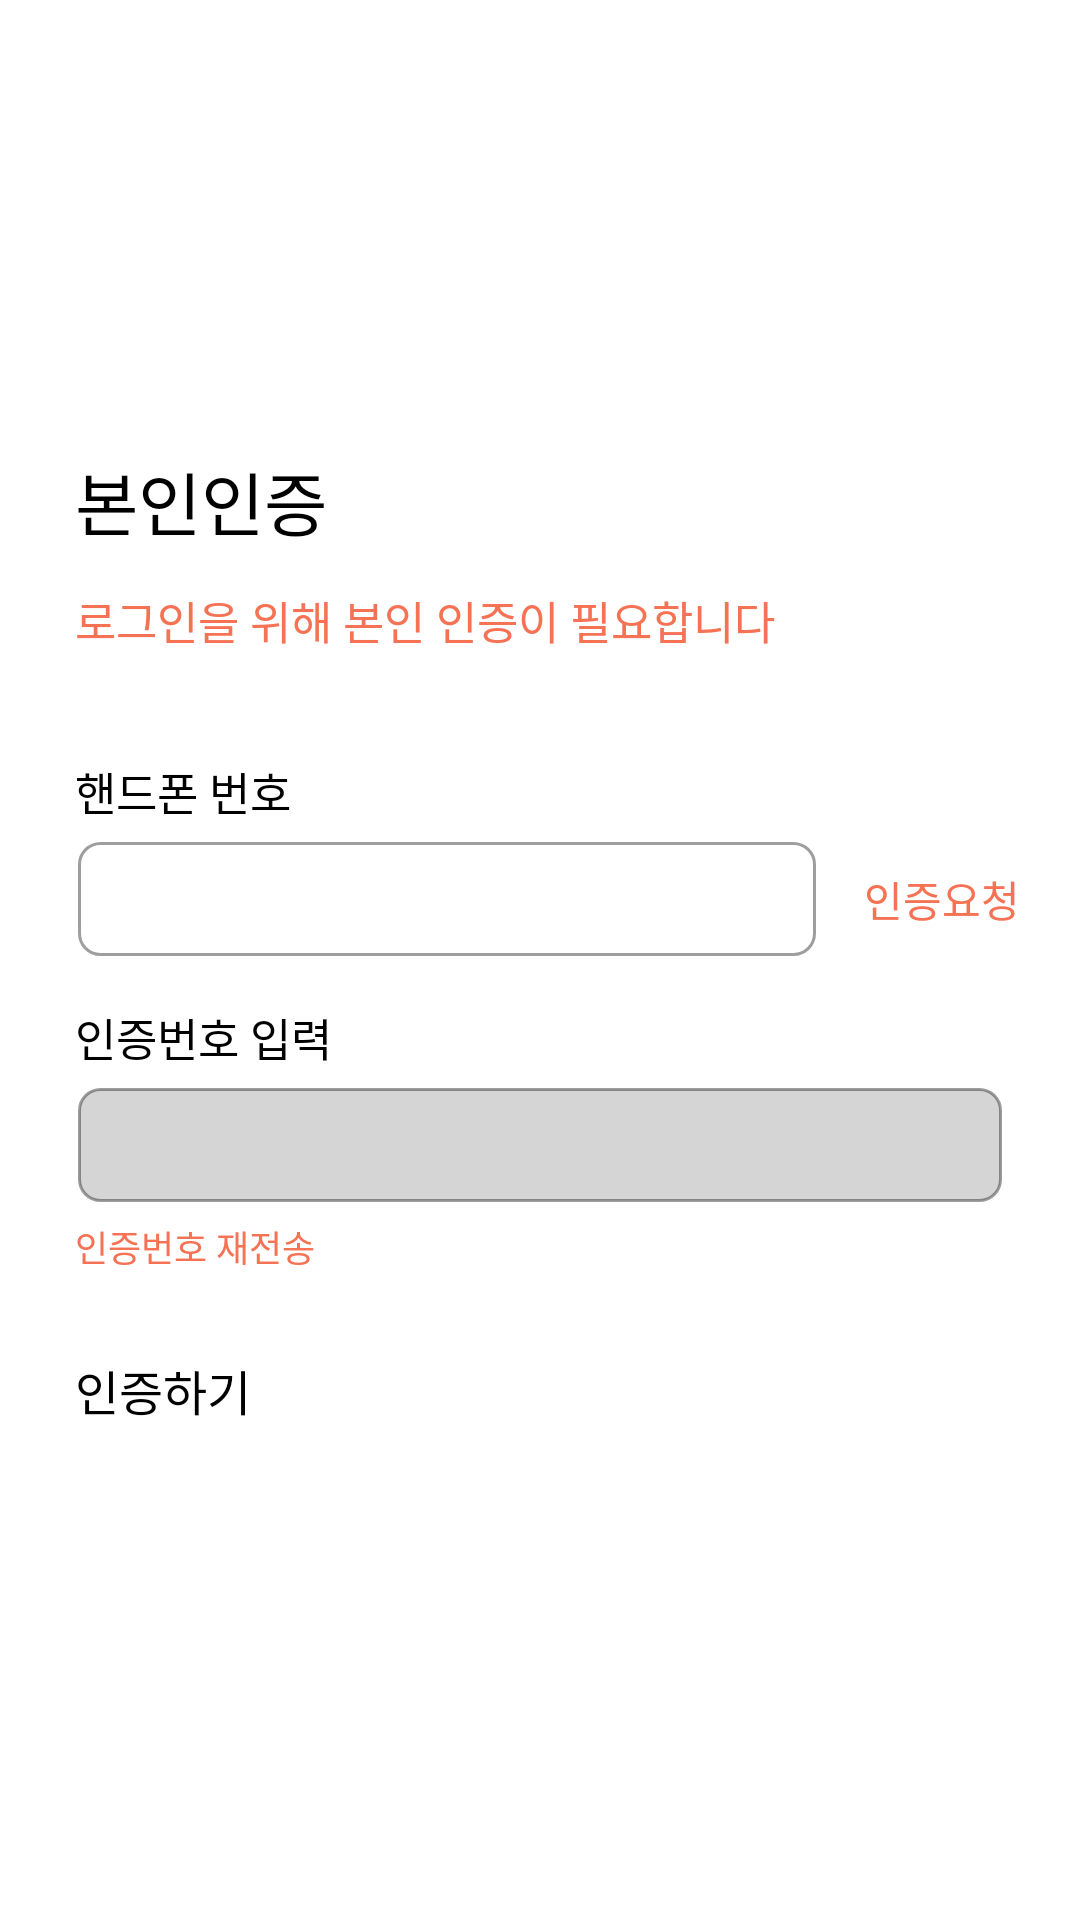

The Android layout XML behind this screen, and the referenced resources:
<!-- AndroidManifest.xml: activity theme Theme.RMC.NoActionBar -->
<!-- res/layout/activity_phone_num.xml -->
<?xml version="1.0" encoding="utf-8"?>
<androidx.constraintlayout.widget.ConstraintLayout xmlns:android="http://schemas.android.com/apk/res/android"
    xmlns:app="http://schemas.android.com/apk/res-auto"
    xmlns:tools="http://schemas.android.com/tools"
    android:layout_width="match_parent"
    android:layout_height="match_parent"
    tools:context=".activity.member.PhoneNumActivity">


    <ImageView
        android:id="@+id/phone_pic"
        android:layout_width="60dp"
        android:layout_height="100dp"
        android:layout_marginStart="25dp"
        android:layout_marginLeft="25dp"
        android:layout_marginTop="30dp"
        app:layout_constraintStart_toStartOf="parent"
        app:layout_constraintTop_toTopOf="parent"
        app:srcCompat="@drawable/phone" />

    <androidx.appcompat.widget.AppCompatTextView
        android:id="@+id/Title"
        android:layout_width="wrap_content"
        android:layout_height="wrap_content"
        android:layout_marginTop="20dp"
        android:text="본인인증"
        android:textSize="23sp"
        app:layout_constraintStart_toStartOf="@+id/phone_pic"
        app:layout_constraintTop_toBottomOf="@id/phone_pic" />

    <TextView
        android:id="@+id/sub_title"
        android:layout_width="wrap_content"
        android:layout_height="wrap_content"
        android:layout_marginTop="12dp"
        android:text="로그인을 위해 본인 인증이 필요합니다"
        android:textColor="@color/primaryTextColor"
        android:textSize="15sp"
        app:layout_constraintStart_toStartOf="@id/Title"
        app:layout_constraintTop_toBottomOf="@id/Title" />

    <TextView
        android:id="@+id/text_phone"
        android:layout_width="wrap_content"
        android:layout_height="wrap_content"
        android:layout_marginTop="35dp"
        android:text="핸드폰 번호"
        android:textSize="15sp"
        app:layout_constraintStart_toStartOf="@id/Title"
        app:layout_constraintTop_toBottomOf="@id/sub_title" />

    <EditText
        android:id="@+id/et_phone"
        android:layout_width="0dp"
        android:layout_height="40dp"
        android:layout_marginTop="5dp"
        android:layout_marginEnd="15dp"
        android:layout_marginRight="15dp"
        android:background="@drawable/white_edittext"
        android:inputType="numberDecimal"
        android:maxLength="11"
        android:padding="8dp"
        app:layout_constraintEnd_toStartOf="@id/bt_Auth_request"
        app:layout_constraintStart_toStartOf="@id/Title"
        app:layout_constraintTop_toBottomOf="@id/text_phone" />

    <TextView
        android:id="@+id/bt_Auth_request"
        android:layout_width="wrap_content"
        android:layout_height="wrap_content"
        android:layout_marginEnd="20dp"
        android:layout_marginRight="30dp"
        android:text="인증요청"
        android:textColor="@color/primaryTextColor"
        android:textSize="14sp"
        app:layout_constraintBottom_toBottomOf="@id/et_phone"
        app:layout_constraintEnd_toEndOf="parent"
        app:layout_constraintStart_toEndOf="@id/et_phone"
        app:layout_constraintTop_toTopOf="@id/et_phone" />

    <TextView
        android:id="@+id/text_enter_phone"
        android:layout_width="wrap_content"
        android:layout_height="wrap_content"
        android:layout_marginTop="15dp"
        android:text="인증번호 입력"
        android:textSize="15sp"
        app:layout_constraintStart_toStartOf="@id/Title"
        app:layout_constraintTop_toBottomOf="@id/et_phone" />

    <EditText
        android:id="@+id/et_code"
        android:layout_width="0dp"
        android:layout_height="40dp"
        android:layout_marginTop="5dp"
        android:layout_marginEnd="25dp"
        android:layout_marginRight="25dp"
        android:background="@drawable/grey_edittext"
        android:enabled="false"
        android:inputType="numberDecimal"
        android:padding="8dp"
        android:singleLine="true"
        app:layout_constraintEnd_toEndOf="parent"
        app:layout_constraintStart_toStartOf="@id/Title"
        app:layout_constraintTop_toBottomOf="@id/text_enter_phone" />

    <TextView
        android:id="@+id/bt_retry_auth"
        android:layout_width="wrap_content"
        android:layout_height="wrap_content"
        android:layout_marginTop="5dp"
        android:text="인증번호 재전송"
        android:textColor="@color/primaryTextColor"
        android:textSize="12sp"
        app:layout_constraintStart_toStartOf="@id/Title"
        app:layout_constraintTop_toBottomOf="@id/et_code" />

    <Button
        android:id="@+id/bt_submit"
        android:layout_width="0dp"
        android:layout_height="50dp"
        android:layout_marginTop="50dp"
        android:text="인증하기"
        app:backgroundTint="@color/themeColor"
        app:cornerRadius="30dp"
        android:textSize="16dp"
        app:layout_constraintEnd_toEndOf="@+id/et_code"
        app:layout_constraintStart_toStartOf="@+id/et_code"
        app:layout_constraintTop_toBottomOf="@+id/et_code" />


</androidx.constraintlayout.widget.ConstraintLayout>
<!-- resources referenced by this layout -->
<resources>
  <color name="primaryTextColor">#F57254</color>
  <color name="themeColor">#F54712</color>
  <!-- drawable grey_edittext (drawable) -->
  <?xml version="1.0" encoding="utf-8"?>
  <layer-list xmlns:android="http://schemas.android.com/apk/res/android">
      <item
          android:bottom="1dp"
          android:left="1dp"
          android:right="1dp"
          android:top="1dp">
          <shape android:shape="rectangle" >
              <corners android:radius="7dp"/>
              <stroke
                  android:width="1dp"
                  android:color="#61040202" />
              <solid android:color="#2A000000" />
          </shape>
      </item>
  
  </layer-list>
  <!-- drawable phone: png bitmap (drawable, 44809 bytes) -->
  <!-- drawable white_edittext (drawable) -->
  <?xml version="1.0" encoding="utf-8"?>
  <layer-list xmlns:android="http://schemas.android.com/apk/res/android">
      <item
          android:bottom="1dp"
          android:left="1dp"
          android:right="1dp"
          android:top="1dp">
          <shape android:shape="rectangle" >
              <corners android:radius="7dp"/>
              <stroke
                  android:width="1dp"
                  android:color="#61040202" />
              <solid android:color="#FFFFFF" />
          </shape>
      </item>
  
  </layer-list>
</resources>
